Run: headless pygame with SDL's dummy video driver; simulated clock (each Clock.tick advances the game by its frame time, no real sleeping); random seed 0; keys injected as events and as key.get_pressed() state; no mouse input.
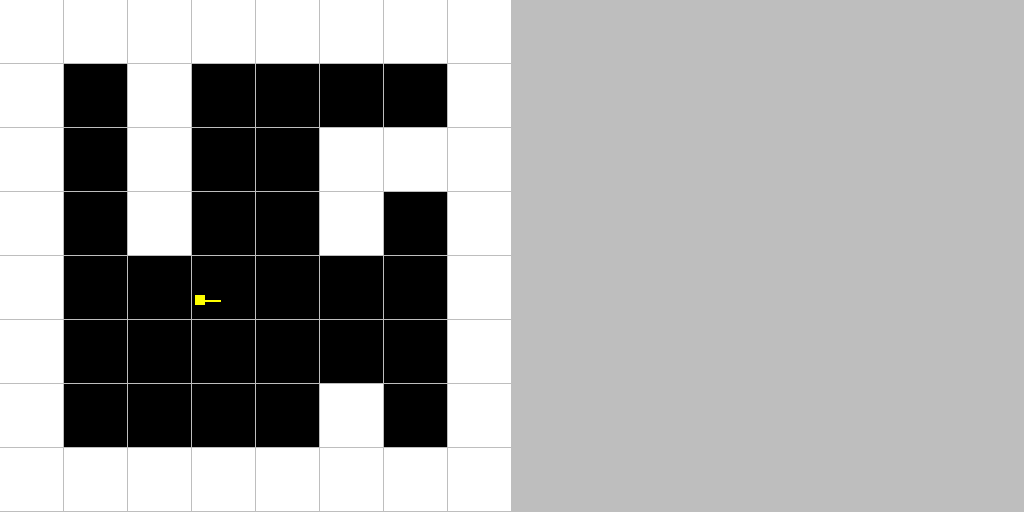
Frame 1 of 4 · flips 1–60 · no input
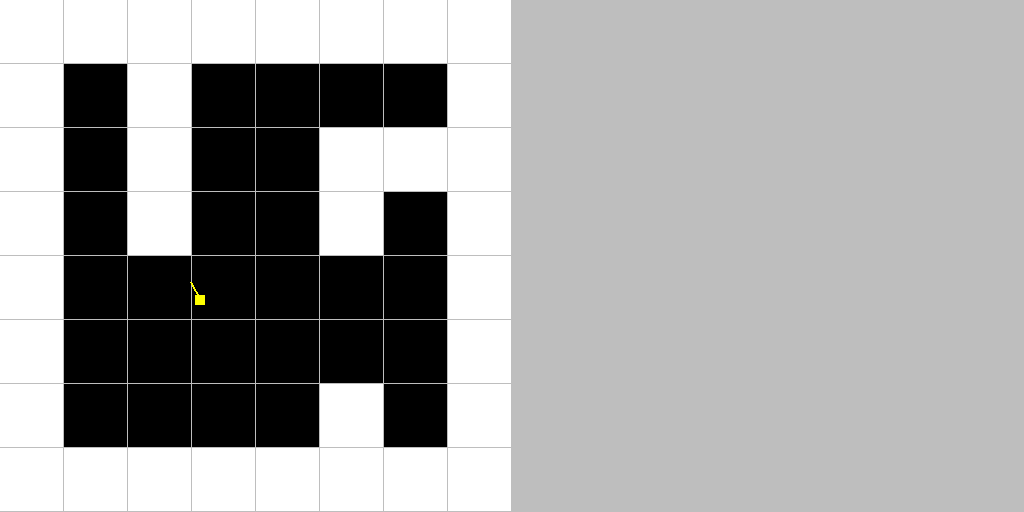
Frame 2 of 4 · flips 61–180 · tapped SPACE, RETURN · held RIGHT (→), D
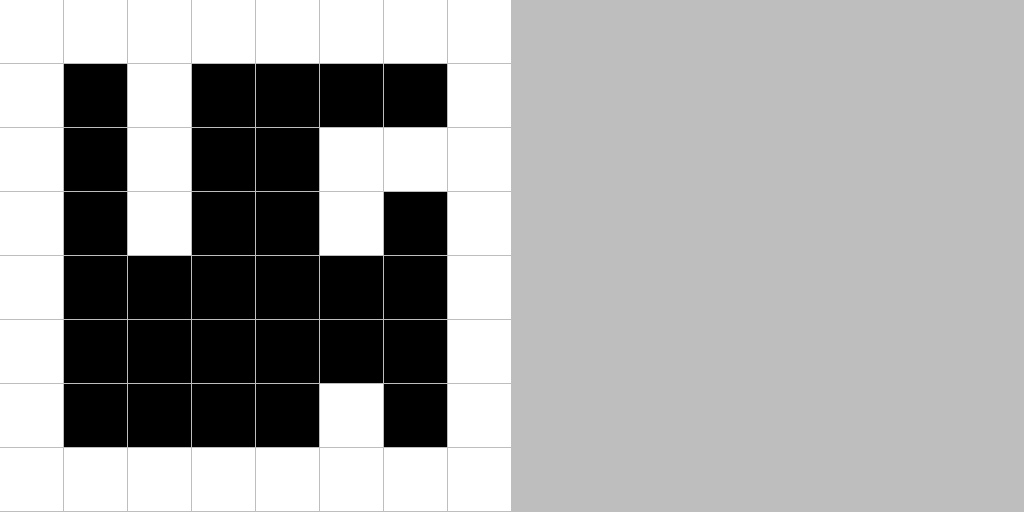
Frame 3 of 4 · flips 181–300 · held DOWN (↓), S
Frame 4 of 4 · flips 301–420 · held LEFT (←), A, UP (↑), W · screen unchanged from frame 3, image omitted

The pygame program that drew these frames:

import pygame
from pygame.locals import *
import math


class Player:
    def __init__(self, x, y):
        self.color = "yellow"
        self.size = 10
        self.rect = Rect([x - self.size // 2, y - self.size // 2, self.size, self.size])
        self.rotation = 0
        self.dx = math.cos(math.radians(self.rotation))
        # dy is negative sin since screen y coordinates increase downward, unlike Cartesian
        self.dy = -math.sin(math.radians(self.rotation))
        self.view_line = self._calc_view_line()

    def draw(self, surface):
        pygame.draw.rect(surface, self.color, self.rect)
        pygame.draw.line(surface, self.color, self.rect.center, self.view_line, 2)

    def move(self, d):
        speed = 5
        if d > 0:
            x = self.dx
            y = self.dy
        else:
            x = -self.dx
            y = -self.dy
        self.rect = self.rect.move(x * speed, y * speed)
        self.view_line = self._calc_view_line()

    def rotate(self, n):
        speed = 2
        self.rotation = (self.rotation + n * speed) % 360
        # print(self.rotation)
        self.dx = math.cos(math.radians(self.rotation))
        self.dy = -math.sin(math.radians(self.rotation))
        self.view_line = self._calc_view_line()

    def _calc_view_line(self):
        line_length = 20
        dx = self.rect.centerx + self.dx * line_length
        dy = self.rect.centery + self.dy * line_length
        # print(dx, dy, self.rotation)

        return dx, dy

    def strafe(self, d):

        speed = 2
        if d == 'left':
            angle = 90
        else:
            angle = -90
        x = math.cos(math.radians(self.rotation + angle))
        y = -math.sin(math.radians(self.rotation + angle))
        # print("rotation ", self.rotation, self.rotation+angle)
        # print("pos ", self.rect.center)
        # print("move by ", x * speed, y * speed)

        self.rect = self.rect.move(round(x * speed), round(y * speed))
        # print("new pos ", self.rect.center)
        self.view_line = self._calc_view_line()


class Map:
    def __init__(self, map_list: list[list]):
        self.map = map_list
        self.cube_size = 64
        self.rect_map = self._create_rects()
        self.colors = {0: 'black', 1: 'white'}

    def _create_rects(self):
        import copy
        rect_map = copy.deepcopy(self.map)
        for row_idx, row in enumerate(self.map):
            for col_idx, cell in enumerate(row):
                rect_map[row_idx][col_idx] = Rect(
                    [col_idx * self.cube_size, row_idx * self.cube_size, self.cube_size - 1, self.cube_size - 1])
        return rect_map

    def draw(self, surface):
        for row_idx, row in enumerate(self.map):
            for col_idx, cell_color in enumerate(row):
                pygame.draw.rect(surface, self.colors[cell_color], self.rect_map[row_idx][col_idx])


class App:
    def __init__(self, width, height, caption):
        self._running = True
        self.screen = None
        self._caption = caption
        self.size = self.width, self.height = width, height
        self.player = Player(200, 300)
        self.clock = pygame.time.Clock()
        self.fps = 60
        self.map = Map([
            [1, 1, 1, 1, 1, 1, 1, 1],
            [1, 0, 1, 0, 0, 0, 0, 1],
            [1, 0, 1, 0, 0, 1, 1, 1],
            [1, 0, 1, 0, 0, 1, 0, 1],
            [1, 0, 0, 0, 0, 0, 0, 1],
            [1, 0, 0, 0, 0, 0, 0, 1],
            [1, 0, 0, 0, 0, 1, 0, 1],
            [1, 1, 1, 1, 1, 1, 1, 1],
        ])

    def on_init(self):
        pygame.init()
        pygame.display.set_caption(self._caption)
        self.screen = pygame.display.set_mode(self.size, HWSURFACE | DOUBLEBUF)

    def on_event(self, event):
        if event.type == QUIT:
            self._running = False

    def on_loop(self):
        keys = pygame.key.get_pressed()
        if keys[K_LEFT]:
            if keys[K_LALT]:
                self.player.strafe('left')
            else:
                self.player.rotate(+1)
        if keys[K_RIGHT]:
            if keys[K_LALT]:
                self.player.strafe('right')
            else:
                self.player.rotate(-1)
        if keys[K_UP]:
            self.player.move(+1)
        if keys[K_DOWN]:
            self.player.move(-1)

    def on_render(self):
        self.screen.fill("gray")
        self.map.draw(self.screen)
        self.player.draw(self.screen)

        pygame.display.flip()

    @staticmethod
    def on_cleanup():
        pygame.quit()

    def on_execute(self):
        self.on_init()
        while self._running:
            for event in pygame.event.get():
                self.on_event(event)
            self.on_loop()
            self.on_render()
            self.clock.tick(self.fps)
        self.on_cleanup()


if __name__ == "__main__":
    theApp = App(width=1024, height=512, caption="RayCast")
    theApp.on_execute()
